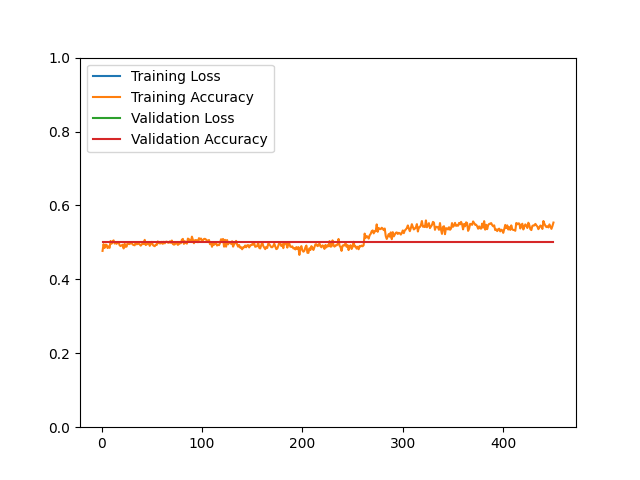

The file beside this chart, header and first rows:
epoch, loss, acc, val_loss, val_acc
1, 20753, 0.4770, 25658, 0.5000
2, 25870, 0.4953, 24569, 0.5000
3, 24665, 0.4848, 24442, 0.5000
4, 24157, 0.4939, 23946, 0.5000
5, 23983, 0.4933, 24038, 0.5000
6, 24996, 0.4848, 24043, 0.5000
7, 24151, 0.4891, 23891, 0.5000
8, 24863, 0.4852, 23492, 0.5000
9, 23814, 0.5039, 23442, 0.5000
10, 23102, 0.4965, 23582, 0.5000
11, 22601, 0.5027, 23424, 0.5000
12, 23227, 0.5055, 23753, 0.5000
13, 23722, 0.4969, 23932, 0.5000
14, 24476, 0.4993, 23782, 0.5000
15, 22997, 0.4961, 23181, 0.5000
16, 22403, 0.5011, 22705, 0.5000
17, 23826, 0.5005, 24532, 0.5000
18, 24189, 0.4923, 24381, 0.5000
19, 24864, 0.4901, 24118, 0.5000
20, 24781, 0.4919, 23910, 0.5000
21, 24802, 0.4937, 23925, 0.5000
22, 24217, 0.4836, 23856, 0.5000
23, 24074, 0.4965, 23587, 0.5000
24, 24292, 0.4879, 23603, 0.5000
25, 24029, 0.4889, 23501, 0.5000
26, 23640, 0.4991, 22210, 0.5000
27, 22334, 0.4965, 21473, 0.5000
28, 21059, 0.4953, 21110, 0.5000
29, 20558, 0.4991, 20928, 0.5000
30, 21581, 0.4979, 20879, 0.5000
31, 20364, 0.4943, 21080, 0.5000
32, 21065, 0.4929, 20791, 0.5000
33, 21213, 0.4921, 20662, 0.5000
34, 20357, 0.4999, 20559, 0.5000
35, 19743, 0.4949, 20530, 0.5000
36, 20382, 0.4957, 20415, 0.5000
37, 20217, 0.4965, 20753, 0.5000
38, 20809, 0.4947, 20982, 0.5000
39, 21102, 0.4911, 20854, 0.5000
40, 21055, 0.4943, 20822, 0.5000
41, 20928, 0.4977, 20760, 0.5000
42, 21078, 0.4955, 20713, 0.5000
43, 20301, 0.5069, 20580, 0.5000
44, 21041, 0.4929, 20492, 0.5000
45, 19993, 0.4947, 20391, 0.5000
46, 20360, 0.4965, 20315, 0.5000
47, 19709, 0.4975, 20193, 0.5000
48, 19860, 0.4907, 19979, 0.5000
49, 19784, 0.4963, 20075, 0.5000
50, 19856, 0.5015, 19852, 0.5000
51, 19772, 0.4935, 19757, 0.5000
52, 20226, 0.4909, 19628, 0.5000
53, 19174, 0.4897, 19588, 0.5000
54, 19659, 0.4939, 19481, 0.5000
55, 19231, 0.4933, 19426, 0.5000
56, 19639, 0.5027, 19382, 0.5000
57, 19599, 0.4979, 19313, 0.5000
58, 19879, 0.4973, 19238, 0.5000
59, 19527, 0.4973, 19189, 0.5000
60, 19315, 0.5015, 19142, 0.5000
... 390 more rows
